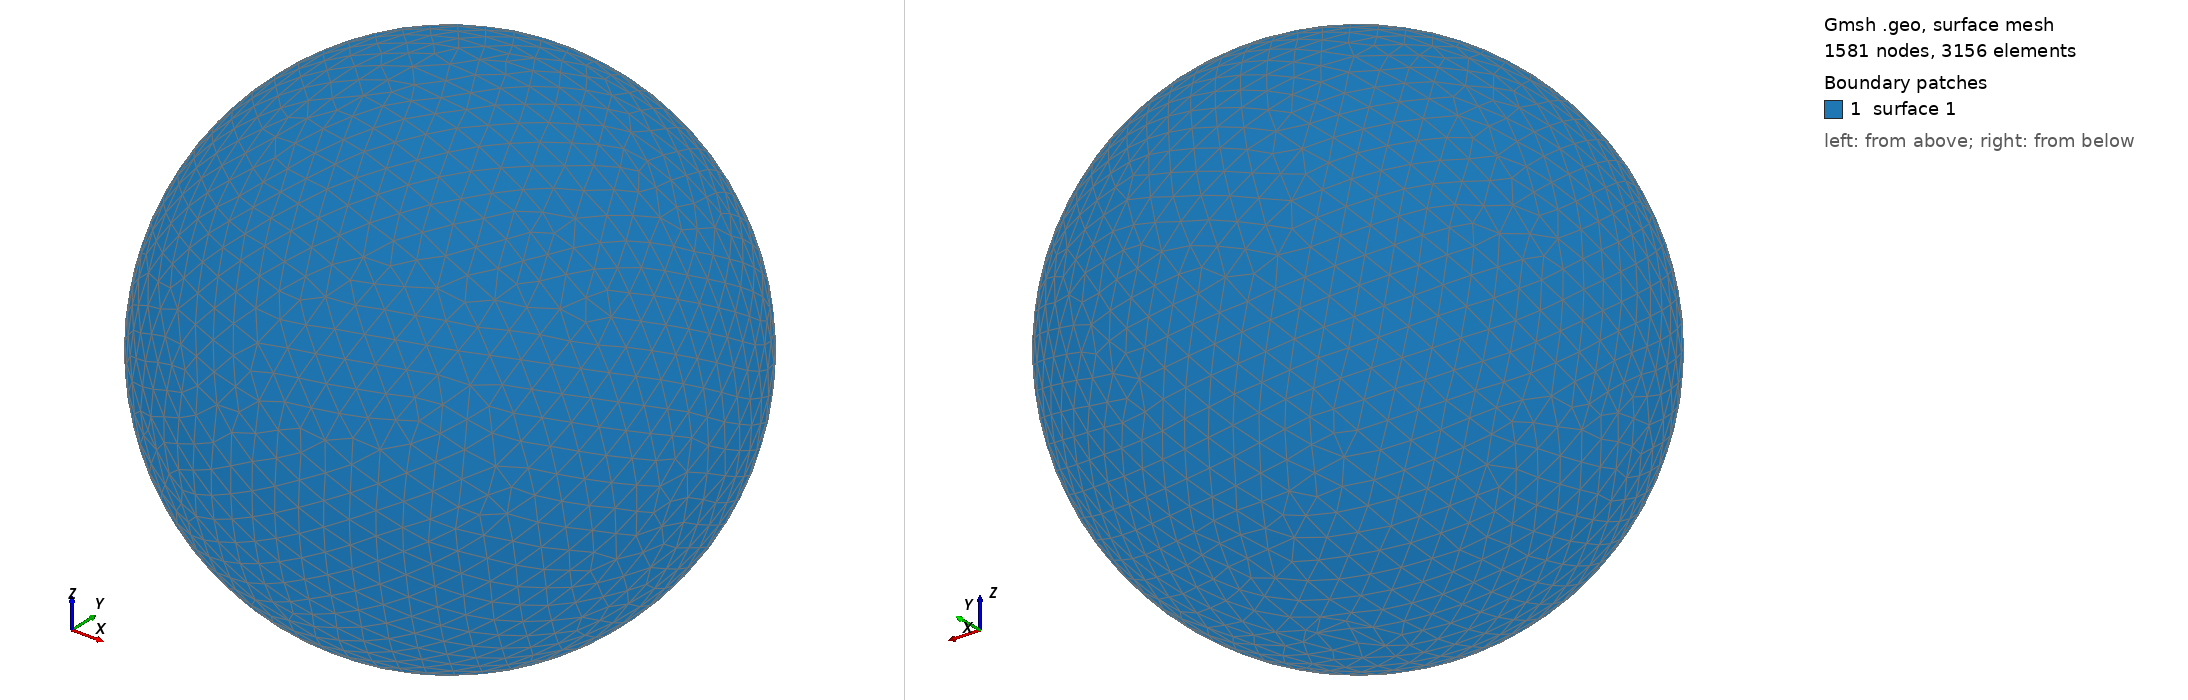

Gmsh geometry script, surface-meshed: 1581 nodes, 3156 surface elements. Boundary patches (legend numbers): 1 surface 1. Left view from above one corner, right view from below the opposite corner. The script declares no physical surfaces, so the legend lists its geometric surfaces. The drawing asked Gmsh for element sizes between 1% and 20% of the model's largest extent; the script's own settings can give other sizes.

=== shot0889.geo (drawn) ===
SetFactory("OpenCASCADE");
Point(1) = {0,0,0,0};
Sphere(1) = {0,0,0,0.00899200};
MeshSize{ PointsOf{ Surface{:}; } } = 0.000899200;
Mesh.ElementOrder=1;
Mesh.Format=39;
